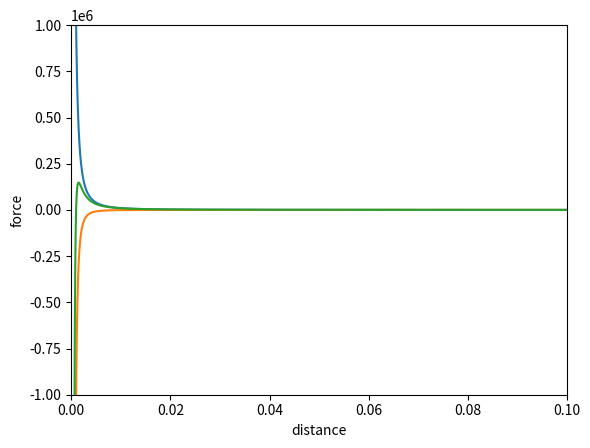

Generate this figure with matplotlib:
import numpy as np
import matplotlib.pyplot as plt


def electric_force(dist):
    multiplier = 1
    charge1 = 1
    charge2 = 1
    return (multiplier * charge1 * charge2) / (dist**2)


def collision_force(dist):
    multiplier = 1
    return  -1 * multiplier / ((dist*10)**3)


ef = np.vectorize(electric_force)
cf = np.vectorize(collision_force)
x = np.arange(0.000001,1,0.000001)
yef = ef(x)
ycf = cf(x)


plt.axis([0, 0.1, -1000000, 1000000])
plt.plot(x, yef)
plt.plot(x, ycf)
plt.plot(x, yef + ycf)
plt.xlabel("distance")
plt.ylabel("force")
plt.show()
